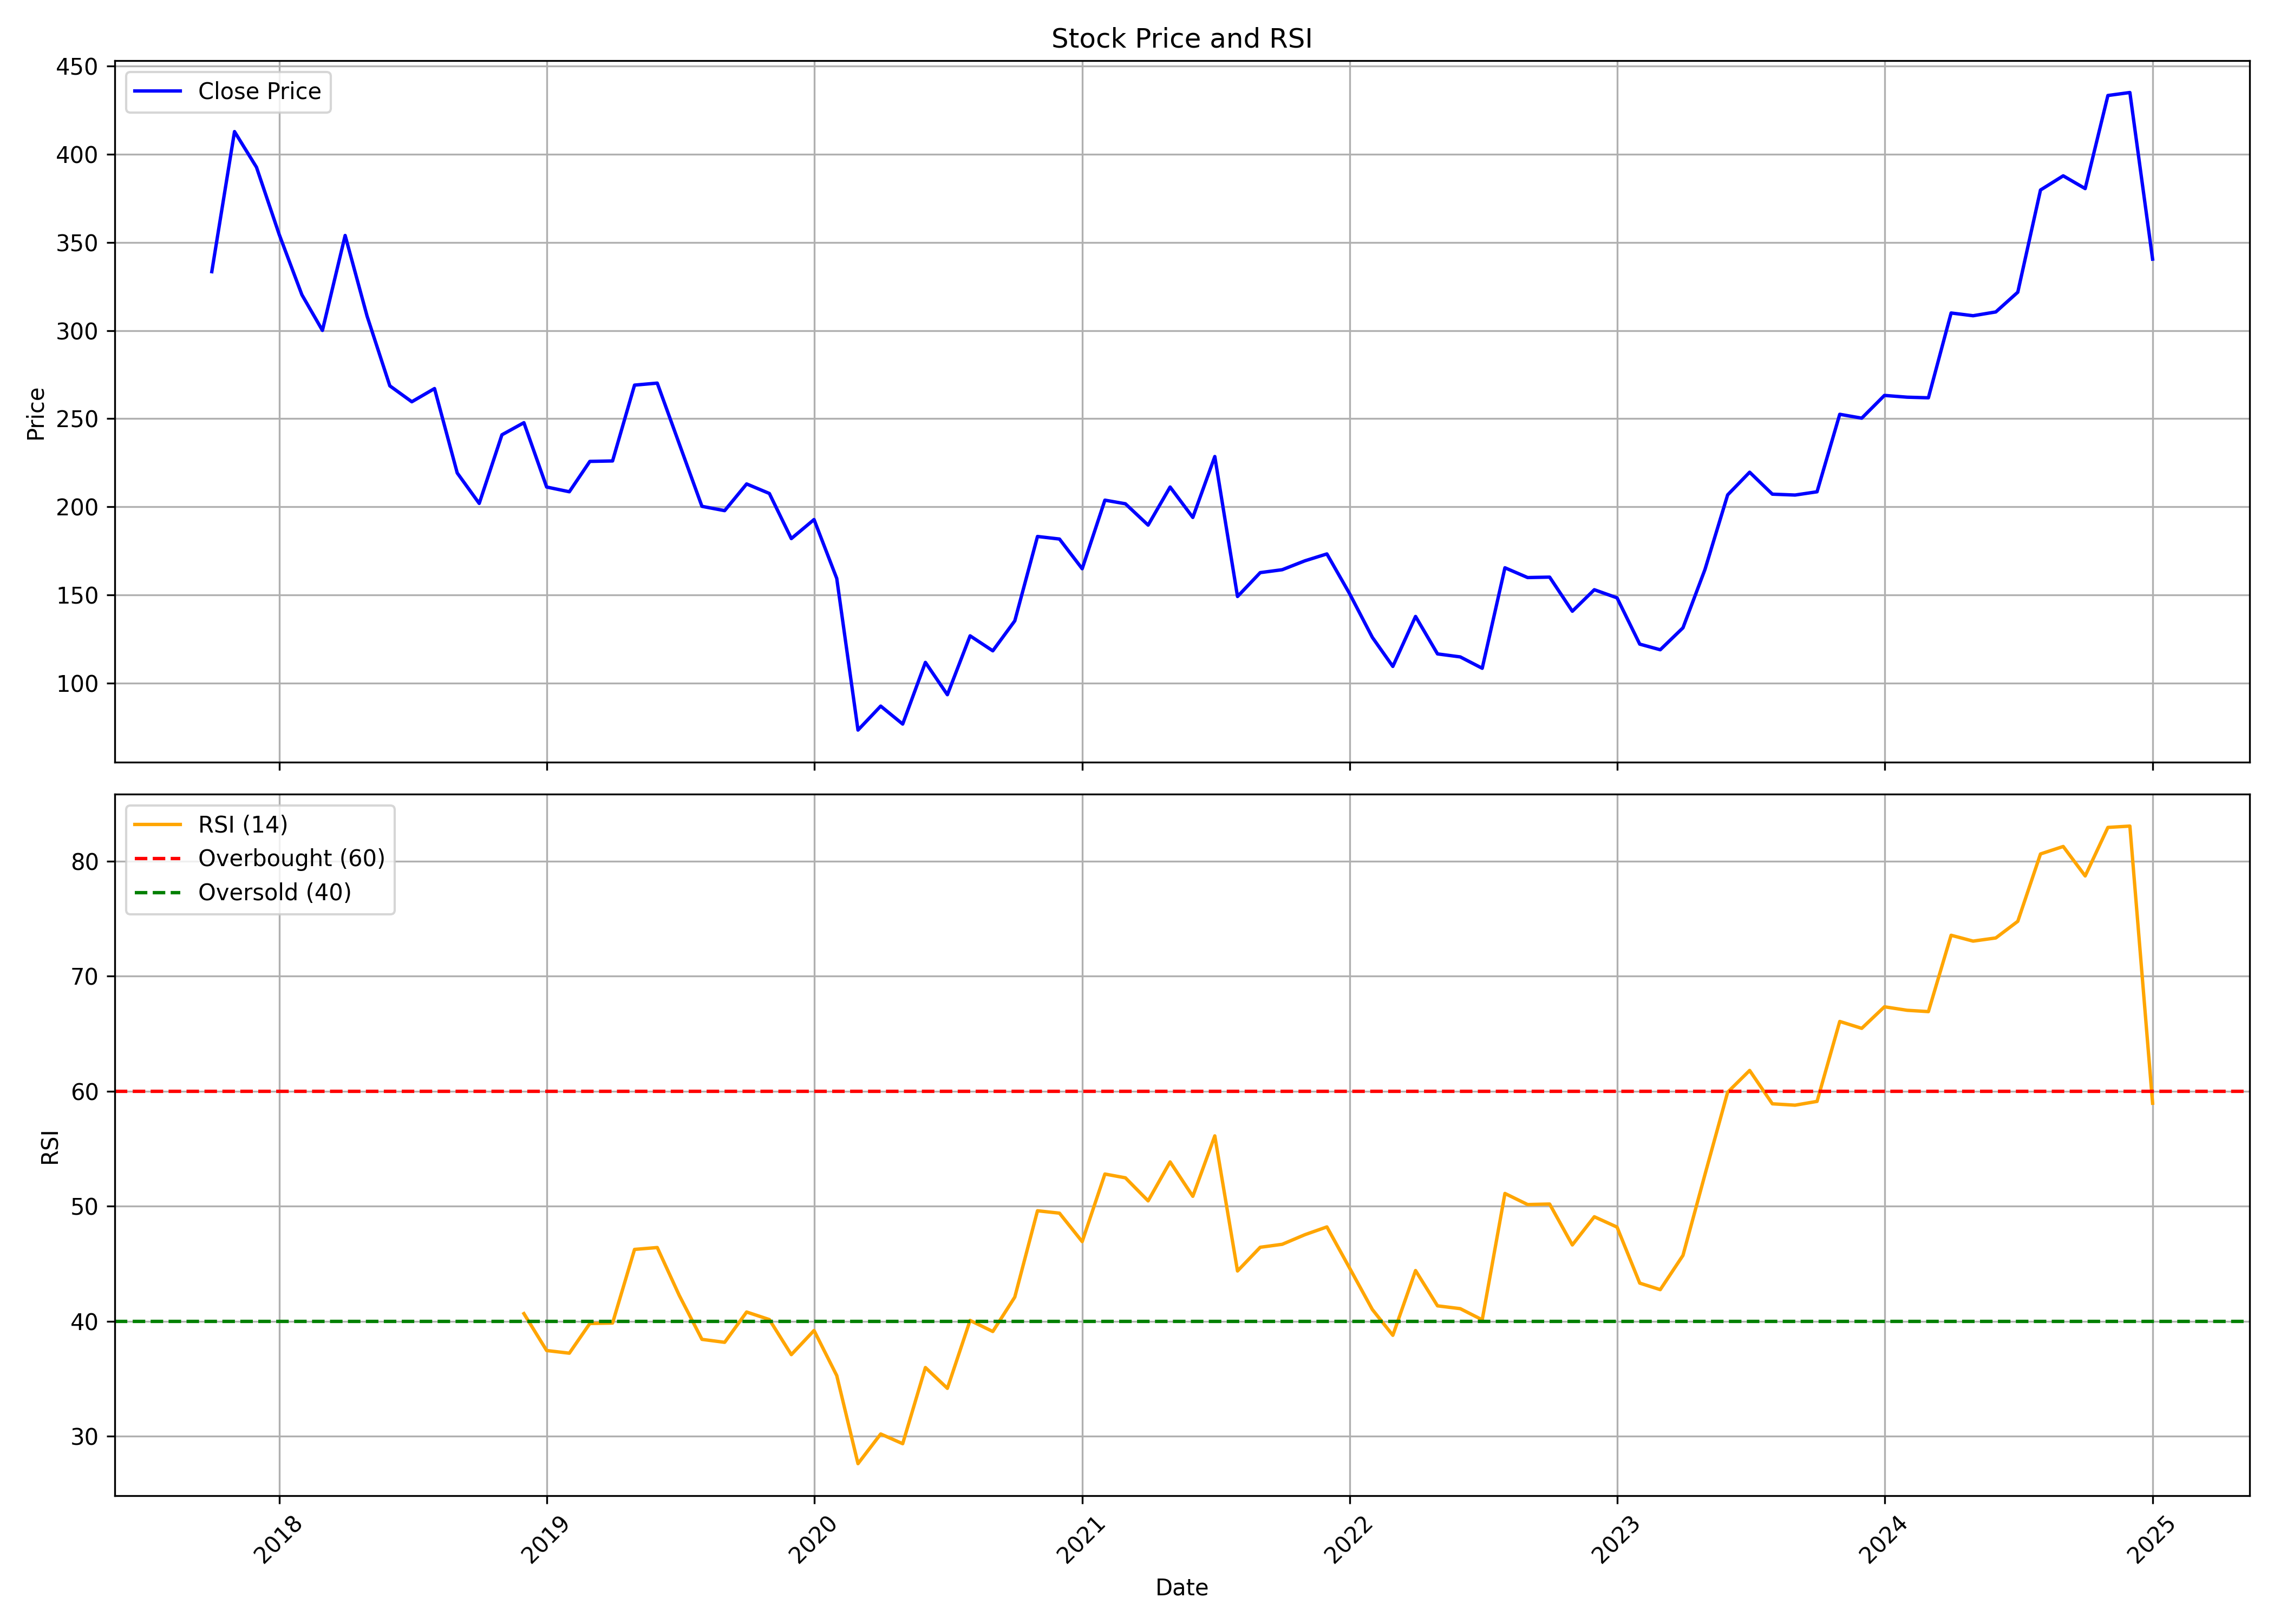

Values plotted in this chart, from the file beside it:
, Unnamed: 0.1, Unnamed: 0, date, symbol, open, high, low, close, volume, rsi
0, 0, 0, 2017-10-01, CAPACITE, 335.8, 355.5, 324.3, 333.4, 11667780, 
1, 1, 1, 2017-11-01, CAPACITE, 335.2, 425.1, 321.4, 412.8, 25381247, 
2, 2, 2, 2017-12-01, CAPACITE, 420.2, 433.9, 371.9, 392.6, 11091854, 
3, 3, 3, 2018-01-01, CAPACITE, 393.7, 420.3, 352.2, 354.5, 9506757, 
4, 4, 4, 2018-02-01, CAPACITE, 357, 360, 301.7, 320.3, 4953263, 
5, 5, 5, 2018-03-01, CAPACITE, 324.8, 335.6, 287.7, 300.1, 3896670, 
6, 6, 6, 2018-04-01, CAPACITE, 303.9, 370.5, 301.7, 353.9, 4988518, 
7, 7, 7, 2018-05-01, CAPACITE, 353.9, 362, 263.8, 308.1, 5740840, 
8, 8, 8, 2018-06-01, CAPACITE, 305.5, 313.2, 253.9, 268.6, 4187920, 
9, 9, 9, 2018-07-01, CAPACITE, 271.1, 282.2, 243, 259.6, 1690416, 
10, 10, 10, 2018-08-01, CAPACITE, 260.6, 292.3, 260.4, 267.1, 2813534, 
11, 11, 11, 2018-09-01, CAPACITE, 267.3, 269.7, 218.6, 219.2, 1704031, 
12, 12, 12, 2018-10-01, CAPACITE, 213.6, 221, 170.3, 201.9, 1162351, 
13, 13, 13, 2018-11-01, CAPACITE, 201.9, 243.2, 201.3, 240.9, 1034982, 
14, 14, 14, 2018-12-01, CAPACITE, 241, 264.7, 226.4, 247.7, 512346, 40.67
15, 15, 15, 2019-01-01, CAPACITE, 245.9, 255.9, 193.1, 211.3, 891780, 37.46
16, 16, 16, 2019-02-01, CAPACITE, 211.4, 220.9, 187.2, 208.6, 674841, 37.22
17, 17, 17, 2019-03-01, CAPACITE, 209.6, 250.8, 209.6, 225.8, 1515075, 39.81
18, 18, 18, 2019-04-01, CAPACITE, 228.2, 243.9, 223.1, 226, 868012, 39.85
19, 19, 19, 2019-05-01, CAPACITE, 226, 278.3, 219, 269, 2194788, 46.25
20, 20, 20, 2019-06-01, CAPACITE, 267.6, 275.2, 256.8, 270.2, 876604, 46.41
21, 21, 21, 2019-07-01, CAPACITE, 269.6, 283.1, 231.8, 235.8, 1292086, 42.25
22, 22, 22, 2019-08-01, CAPACITE, 231, 234.4, 155, 200.3, 4521884, 38.43
23, 23, 23, 2019-09-01, CAPACITE, 201.2, 223.1, 192.6, 197.9, 1250050, 38.17
24, 24, 24, 2019-10-01, CAPACITE, 196.1, 222.0, 184.6, 213.0, 557777, 40.81
25, 25, 25, 2019-11-01, CAPACITE, 214.4, 245.9, 195.1, 207.6, 1385878, 40.15
26, 26, 26, 2019-12-01, CAPACITE, 206.1, 210.8, 168.0, 182.0, 714879, 37.1
27, 27, 27, 2020-01-01, CAPACITE, 184.9, 217.9, 181.4, 192.8, 1894185, 39.2
28, 28, 28, 2020-02-01, CAPACITE, 195.9, 199.9, 156.1, 159.4, 1590887, 35.28
29, 29, 29, 2020-03-01, CAPACITE, 159.0, 167.0, 71.0, 73.4, 1101036, 27.62
30, 30, 30, 2020-04-01, CAPACITE, 75.0, 95.25, 70.2, 87.0, 1192208, 30.2
31, 31, 31, 2020-05-01, CAPACITE, 87.0, 87.0, 71.2, 76.8, 605941, 29.36
32, 32, 32, 2020-06-01, CAPACITE, 78.0, 126.0, 78.0, 111.8, 3535420, 35.98
33, 33, 33, 2020-07-01, CAPACITE, 111.0, 116.0, 92.65, 93.45, 1201897, 34.17
34, 34, 34, 2020-08-01, CAPACITE, 95.0, 160.5, 90.0, 126.8, 4580619, 40.07
35, 35, 35, 2020-09-01, CAPACITE, 127.0, 150.0, 113.8, 118.3, 855949, 39.11
36, 36, 36, 2020-10-01, CAPACITE, 119.8, 151.5, 115.9, 135.4, 1614571, 42.1
37, 37, 37, 2020-11-01, CAPACITE, 140.0, 193.9, 122.5, 183.2, 2546134, 49.61
38, 38, 38, 2020-12-01, CAPACITE, 186.9, 204.4, 153.6, 181.8, 4741094, 49.4
39, 39, 39, 2021-01-01, CAPACITE, 182.7, 193.8, 161.6, 164.9, 4370981, 46.93
40, 40, 40, 2021-02-01, CAPACITE, 169.0, 228.4, 167.2, 203.8, 5716756, 52.8
41, 41, 41, 2021-03-01, CAPACITE, 208.0, 223.4, 190.0, 201.8, 3161461, 52.47
42, 42, 42, 2021-04-01, CAPACITE, 202.8, 209.9, 180.4, 189.6, 1455282, 50.47
43, 43, 43, 2021-05-01, CAPACITE, 192.0, 219.0, 183.8, 211.2, 3566185, 53.86
44, 44, 44, 2021-06-01, CAPACITE, 213.0, 222.7, 191.1, 194.0, 7797287, 50.86
45, 45, 45, 2021-07-01, CAPACITE, 194.6, 244.9, 193.2, 228.6, 11684131, 56.12
46, 46, 46, 2021-08-01, CAPACITE, 231.1, 252.0, 134.2, 149.1, 15617068, 44.37
47, 47, 47, 2021-09-01, CAPACITE, 150.0, 181.1, 144.8, 162.7, 11215109, 46.43
48, 48, 48, 2021-10-01, CAPACITE, 163.6, 208.2, 157.9, 164.4, 9762864, 46.69
49, 49, 49, 2021-11-01, CAPACITE, 165.0, 187.1, 159.1, 169.4, 4667250, 47.53
50, 50, 50, 2021-12-01, CAPACITE, 170.2, 193.8, 161.8, 173.3, 4551601, 48.2
51, 51, 51, 2022-01-01, CAPACITE, 173.0, 176.0, 148.0, 150.8, 4427473, 44.63
52, 52, 52, 2022-02-01, CAPACITE, 153.7, 158.6, 113.6, 126.0, 4157549, 41.03
53, 53, 53, 2022-03-01, CAPACITE, 126.0, 138.7, 107.0, 109.5, 4881781, 38.78
54, 54, 54, 2022-04-01, CAPACITE, 110.1, 147.5, 109.1, 137.9, 5942707, 44.41
55, 55, 55, 2022-05-01, CAPACITE, 135.7, 141.3, 103.4, 116.6, 3726050, 41.34
56, 56, 56, 2022-06-01, CAPACITE, 118.6, 128.0, 98.2, 114.9, 2612011, 41.1
57, 57, 57, 2022-07-01, CAPACITE, 113.5, 128.9, 107.4, 108.4, 2892402, 40.13
58, 58, 58, 2022-08-01, CAPACITE, 109.4, 177.3, 105.1, 165.4, 16589451, 51.11
59, 59, 59, 2022-09-01, CAPACITE, 164.8, 192.4, 149.0, 159.9, 12621561, 50.15
... 28 more rows
